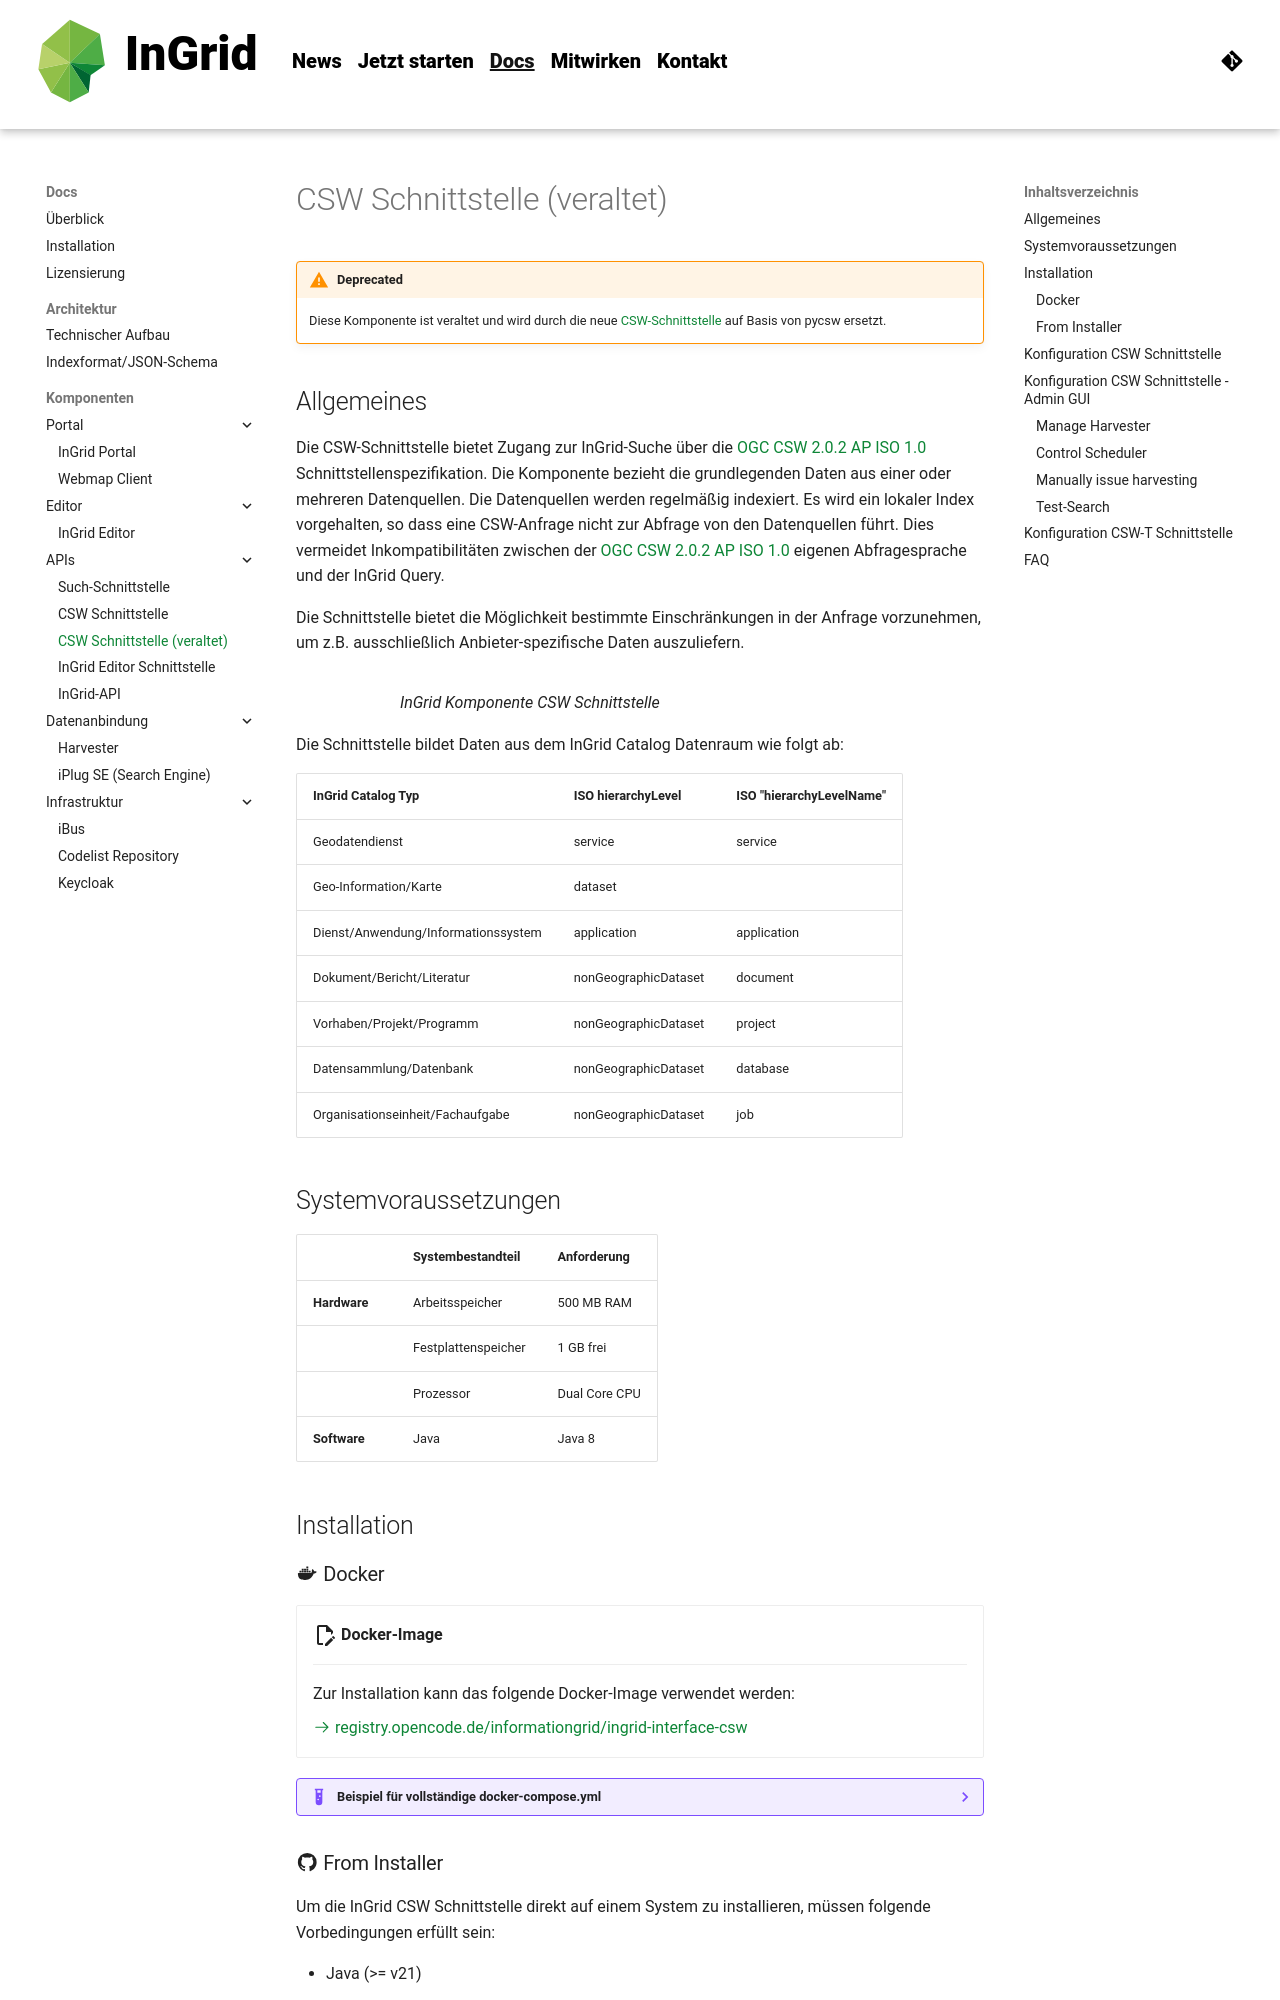

repository: informationgrid/ingrid-oss.eu · page: 8.5.0/components/interface_csw/index.html · generator: mkdocs

---
title: CSW Schnittstelle
description: "InGrid: Indexieren, Recherchieren, Visualisieren, Teilen"
---

!!! warning "Deprecated"
    Diese Komponente ist veraltet und wird durch die neue [CSW-Schnittstelle](pycsw.md) auf Basis von pycsw ersetzt.

## Allgemeines

Die CSW-Schnittstelle bietet Zugang zur InGrid-Suche über die [OGC CSW 2.0.2 AP ISO 1.0](http://www.opengeospatial.org/standards/cat) Schnittstellenspezifikation. Die Komponente bezieht die grundlegenden Daten aus einer oder mehreren Datenquellen. Die Datenquellen werden regelmäßig indexiert. Es wird ein lokaler Index vorgehalten, so dass eine CSW-Anfrage nicht zur Abfrage von den Datenquellen führt. Dies vermeidet Inkompatibilitäten zwischen der [OGC CSW 2.0.2 AP ISO 1.0](http://www.opengeospatial.org/standards/cat) eigenen Abfragesprache und der InGrid Query.

Die Schnittstelle bietet die Möglichkeit bestimmte Einschränkungen in der Anfrage vorzunehmen, um z.B. ausschließlich Anbieter-spezifische Daten auszuliefern.

![](../assets/drawio/ingrid-interface-csw.drawio)

<figcaption>InGrid Komponente CSW Schnittstelle</figcaption>

Die Schnittstelle bildet Daten aus dem InGrid Catalog Datenraum wie folgt ab:

| InGrid Catalog Typ                        | ISO hierarchyLevel      | ISO "hierarchyLevelName" |
|-------------------------------------------|------------------------|--------------------------|
| Geodatendienst                            | service                | service                  |
| Geo-Information/Karte                     | dataset                |                          |
| Dienst/Anwendung/Informationssystem       | application            | application              |
| Dokument/Bericht/Literatur                | nonGeographicDataset   | document                 |
| Vorhaben/Projekt/Programm                 | nonGeographicDataset   | project                  |
| Datensammlung/Datenbank                   | nonGeographicDataset   | database                 |
| Organisationseinheit/Fachaufgabe          | nonGeographicDataset   | job                      |


## Systemvoraussetzungen

|              | **Systembestandteil** | **Anforderung**    |
|--------------|-----------------------|--------------------|
| **Hardware** | Arbeitsspeicher       | 500 MB RAM         |
|              | Festplattenspeicher   | 1 GB frei          |
|              | Prozessor             | Dual Core CPU      |
| **Software** | Java                  | Java 8             |


## Installation


### :material-docker: Docker

<div class="grid cards" markdown>

-   :material-file-edit-outline:{ .lg .middle } __Docker-Image__

    ---

    Zur Installation kann das folgende Docker-Image verwendet werden:

    [:octicons-arrow-right-24: registry.opencode.de/informationgrid/ingrid-interface-csw](https://gitlab.opencode.de/informationgrid/ingrid-interface-csw/container_registry)

</div>

??? example "Beispiel für vollständige docker-compose.yml"

    ``` yaml
    services:

    ingrid-interface-csw:
        image: registry.opencode.de/informationgrid/ingrid-interface-csw
        restart: unless-stopped
        environment:
        - TZ=Europe/Berlin
        volumes:
        - ./interface-csw/logs/interface-csw:/opt/ingrid/ingrid-interface-csw/logs
        - ./interface-csw/interface-csw/instances:/opt/ingrid/ingrid-interface-csw/instances
        - ./interface-csw/conf/config.override.properties:/opt/ingrid/ingrid-interface-csw/conf/config.override.properties
        - ./interface-csw/conf/csw-t.realm.properties:/opt/ingrid/ingrid-interface-csw/conf/csw-t.realm.properties
        deploy:
        resources:
            limits:
            memory: 512M
        networks:
        - informationgrid-network
    ```

### :material-github: From Installer

Um die InGrid CSW Schnittstelle direkt auf einem System zu installieren, müssen folgende Vorbedingungen erfüllt sein:

* Java (>= v21)

Die Installation der InGrid CSW Schnittstelle (z.B. nach `/opt/ingrid/interface-csw`) erfolgt dann mit diesen Schritten:

#### Download


Download: [https://distributions.informationgrid.eu/ingrid-interface-csw/](https://distributions.informationgrid.eu/ingrid-interface-csw/)

#### Install

Um die Installationsroutine zu starten, doppel-klicken Sie auf das Installationsprogramm oder geben Sie folgenden Befehl auf der Kommandozeile ein:

``` bash
java -jar ingrid-interface-csw-VERSION-installer.jar
```

Der Installer ist sowohl per graphischer Oberfläche als auch Kommandozeileneingabe ausführbar. Bitte folgen Sie den Anweisungen des Installationsprogrammes. Das Installationsprogramm installiert die Komponente im gewünschten Verzeichnis und passt die Konfigurationsdateien an.

Sie können nun die Komponente mit

``` bash
sh start.sh start
```

starten.

#### Konfiguration

Die Komponente besitzt eine Administrationsoberfläche.

`http://localhost:PORT`


Anstelle von `localhost` können Sie auch die IP-Adresse des Computers eingeben. Authentifizieren Sie sich als 'admin' mit dem von Ihnen vergebenen Passwort.

Nach der ersten Installation wird die Administrations-GUI unter

`http://localhost:8082`

aufgerufen und die Konfiguration vervollständigt.


#### Aktualisierung

Neues Release von [https://distributions.informationgrid.eu/ingrid-interface-csw/](https://distributions.informationgrid.eu/ingrid-interface-csw/) herunterladen.

Komponente stoppen.

```sh
sh start.sh stop
```

Aktuelles Installationsverzeichnis sichern:

```sh
cp -r /opt/ingrid/ingrid-interface-csw BACKUP_DIRECTORY
```

Die Aktualisierung erfolgt über den Installer.

```sh
java -jar ingrid-interface-csw-NEW-VERSION-installer.jar
```

Während der Installation bitte "Upgrade" auswählen und das Installationsverzeichnis Verzeichnis angeben.

Komponente starten.

```sh
sh start.sh start
```

#### Betrieb

```sh
start.sh [start|stop|restart|status]
```

Die LOG Ausgaben finden sich in der Datei `log.log` und `console.log`.

Der Zugang zur allgemeinen CSW-Schnittstelle ist über der folgenden URL erreichbar:

`http://<csw-admin-url>/csw`

## Konfiguration CSW Schnittstelle

Über eine Konfigurationsdatei können bestimmte Parameter der CSW Schnittstelle eingestellt werden. Die Default-Konfigurationen können in der [config.properties](https://github.com/informationgrid/ingrid-interface-csw/blob/master/src/main/resources/config.properties) eingesehen werden.

Um die Werte zu überschreiben, muss im Verzeichnis `conf` eine Datei `config.override.properties` angelegt werden.

!!! info
    Das Admin Passwort muss verschlüsselt abgelegt werden. Um ein Passwort direkt im `config.override.properties` zu setzen muss das Passwort zunächst verschlüsselt werden:
    ``` bash
    sh start.sh calcPassword <clear-text-password>

    # alternative via docker container
    docker compose exec interface-csw sh start.sh calcPassword <clear-text-password>
    ```


## Konfiguration CSW Schnittstelle - Admin GUI

Die CSW Schnittstelle lässt sich über eine Admin-GUI administrieren, die über den im Installer gesetzten Port erreichbar ist. Hier lassen sich Datenquellen hinzufügen und entfernen, das Scheduling für den Harvesting-Prozess definieren und eine Test-Suche ausführen.
